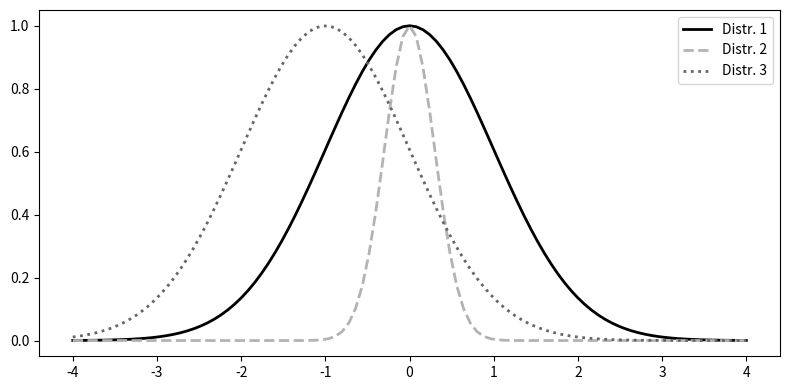

Reproduce this figure in Python.
# generate some data
import numpy as np
from matplotlib import pyplot as plt

# function variable
x = np.linspace(-4, 4, 101)

# sigma
ss = [1, .3, 1]
# mu
cs = [0, 0, -1]

colors = ['k', (.7, .7, .7), (.4, .4, .4)]
styles = ['-', '--', ':']

plt.figure(figsize=(8, 4))

for s, c, col, sty in zip(ss, cs, colors, styles):
    # create gaussian
    gaus = np.exp(-(x - c) ** 2 / (2 * s ** 2))
    plt.plot(x, gaus, color=col, linewidth=2, linestyle=sty)

plt.legend(['Distr. 1', 'Distr. 2', 'Distr. 3'])
plt.tight_layout()
plt.savefig('desc_distr_chars.png')
